Run: headless pygame with SDL's dummy video driver; simulated clock (each Clock.tick advances the game by its frame time, no real sleeping); random seed 0; keys injected as events and as key.get_pressed() state; mouse plan: one left click at the window centre at the start of phase 2, then a move to the lower-right quarter at the start of phase 3.
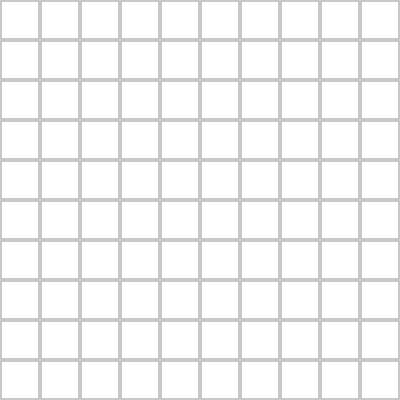
Frame 1 of 4 · flips 1–60 · no input
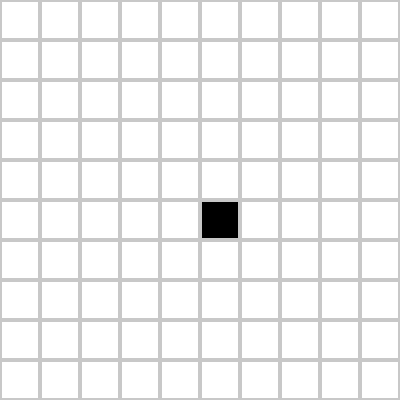
Frame 2 of 4 · flips 61–180 · clicked the window centre · tapped SPACE, RETURN · held RIGHT (→), D
Frame 3 of 4 · flips 181–300 · moved the mouse to the lower-right quarter · held DOWN (↓), S · screen unchanged from frame 2, image omitted
Frame 4 of 4 · flips 301–420 · held LEFT (←), A, UP (↑), W · screen unchanged from frame 3, image omitted

The pygame program that drew these frames:

# 像素画家_第2节课_画笔涂鸦.py
# 学习目标：在第1节课基础上，学习捕捉鼠标点击位置，并反向计算二维数组索引以实现“填色”效果

import pygame  # 导入库

pygame.init()
chuangkou = pygame.display.set_mode((400, 400))
shizhong = pygame.time.Clock()

huabu = [[0 for _ in range(10)] for _ in range(10)]

yunxing = True
while yunxing:
    for ev in pygame.event.get():
        if ev.type == pygame.QUIT: yunxing = False
        
        # 新增代码：监听鼠标点击（左键按下）
        if pygame.mouse.get_pressed()[0]:  # 鼠标左键状态（是什么），实现持续涂鸦（为什么），get_pressed获取实时状态（怎么用）
            mx, my = pygame.mouse.get_pos()  # 读位置（是什么），获取落笔点（为什么），返回坐标元组（怎么用）
            # 新增逻辑：坐标反向换算为列表索引
            col, row = mx // 40, my // 40  # 索引换算（是什么），找到对应的格子（为什么），整除步长40（怎么用）
            # 新增逻辑：修改对应格子的数值（1代表被涂色）
            if 0 <= col < 10 and 0 <= row < 10:  # 边界保护（是什么），防止索引溢出（为什么），判断范围（怎么用）
                huabu[row][col] = 1  # 填色（是什么），修改数据模型（为什么），赋值为1（怎么用）

    chuangkou.fill((200, 200, 200))
    for r, hang in enumerate(huabu):
        for l, ge in enumerate(hang):
            # 新增逻辑：根据数值决定绘制颜色
            # 如果是1画黑色，否则画白色
            yanse = (0, 0, 0) if ge == 1 else (255, 255, 255)  # 颜色选择（是什么），视觉反馈（为什么），三元运算（怎么用）
            pygame.draw.rect(chuangkou, yanse, (l*40+2, r*40+2, 36, 36))

    pygame.display.flip(); shizhong.tick(60)

pygame.quit()
